Run: headless pygame with SDL's dummy video driver; simulated clock (each Clock.tick advances the game by its frame time, no real sleeping); random seed 0; keys injected as events and as key.get_pressed() state; mouse plan: one left click at the window centre at the start of phase 2, then a move to the lower-right quarter at the start of phase 3.
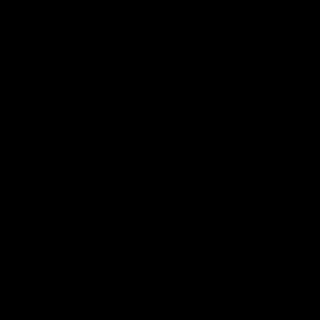
Frame 1 of 4 · flips 1–60 · no input
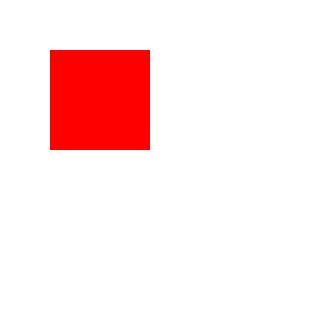
Frame 2 of 4 · flips 61–180 · clicked the window centre · tapped SPACE, RETURN · held RIGHT (→), D
Frame 3 of 4 · flips 181–300 · moved the mouse to the lower-right quarter · held DOWN (↓), S · screen unchanged from frame 2, image omitted
Frame 4 of 4 · flips 301–420 · held LEFT (←), A, UP (↑), W · screen unchanged from frame 3, image omitted

The pygame program that drew these frames:

from pygame import *
import sys

red = (255,0,0)
white = (255,255,255)
black = (0,0,0)

init()
screen = display.set_mode((320, 320))
display.set_caption("Turing's jorney")

moving = False

rect = Rect(50, 50, 100,100)

running = True


while running:
    for e in event.get():
        if e.type == QUIT:
            running = False
        elif e.type == MOUSEBUTTONDOWN:
            if rect.collidepoint(e.pos):
                moving = True
        elif e.type == MOUSEBUTTONUP:
            moving = False
        elif e.type == MOUSEMOTION and moving:
            rect.move_ip(e.rel)
            print("*", e.rel)

        screen.fill(white)
        draw.rect(screen, red, rect)

        if moving:
            draw.rect(screen, black, rect, 4)

    display.flip()
quit()
